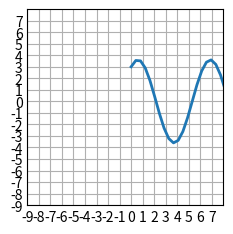

Here is the Python script that generated this plot:
import matplotlib.pyplot as plt
import numpy as np

plt.style.use('_mpl-gallery')

# make data
a = 3
b = 2
c = 1
x = np.linspace(0, 20, 50);
y= a * np.cos(x) + b * np.sin(c * x)

# plot
fig, ax = plt.subplots()


ax.plot(x, y, linewidth=2.0)


ax.set(xlim=(-8, 8), xticks=np.arange(-9, 8),
       ylim=(-8, 8), yticks=np.arange(-9, 8))

plt.show()

